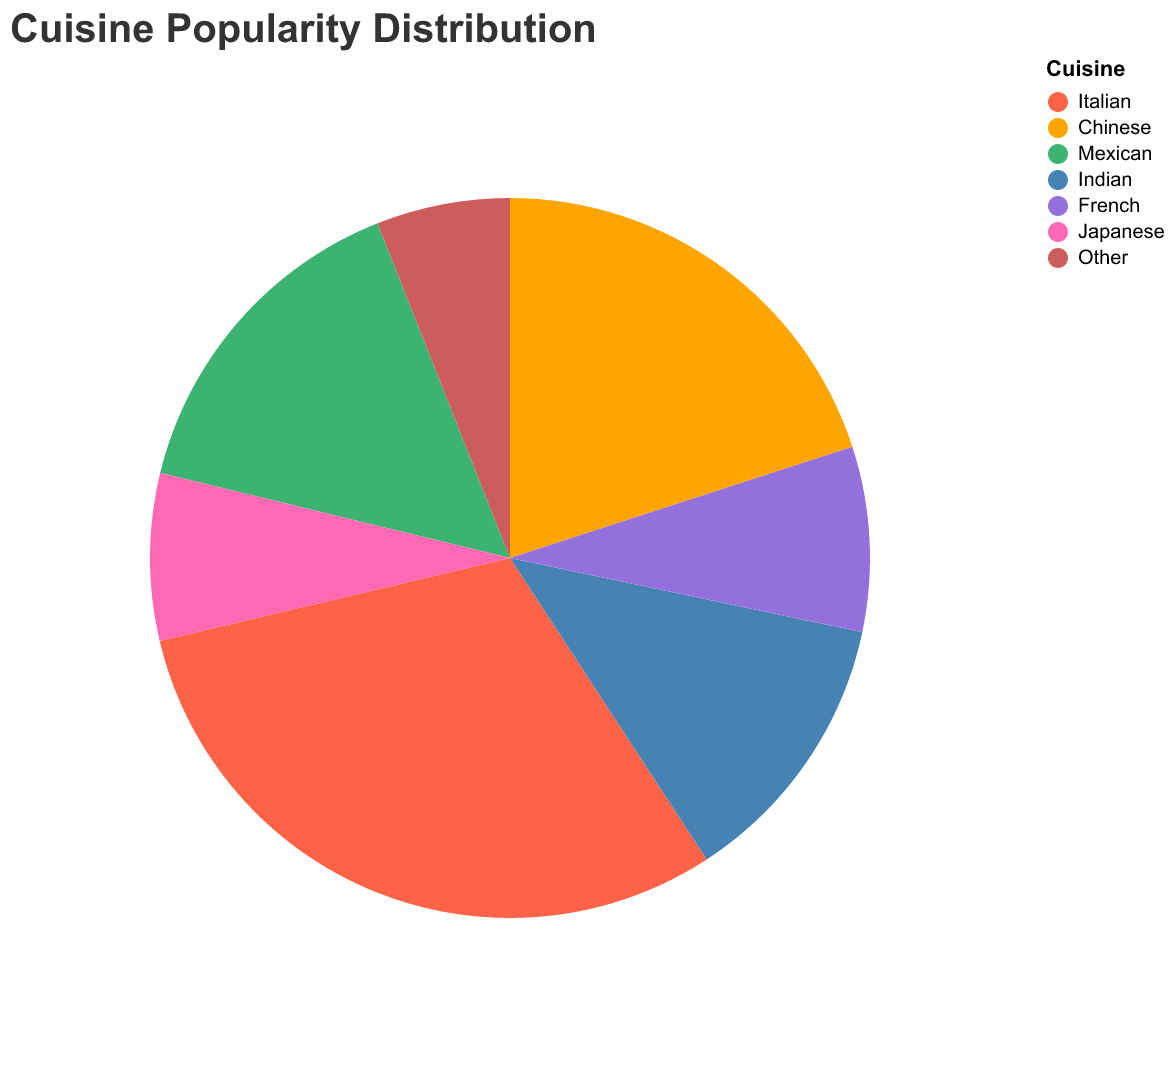

The data file committed next to this chart (first rows):
Cuisine, Percentage
Italian, 30.5
Chinese, 20.0
Mexican, 15.2
Indian, 12.5
French, 8.3
Japanese, 7.5
Other, 6.0
